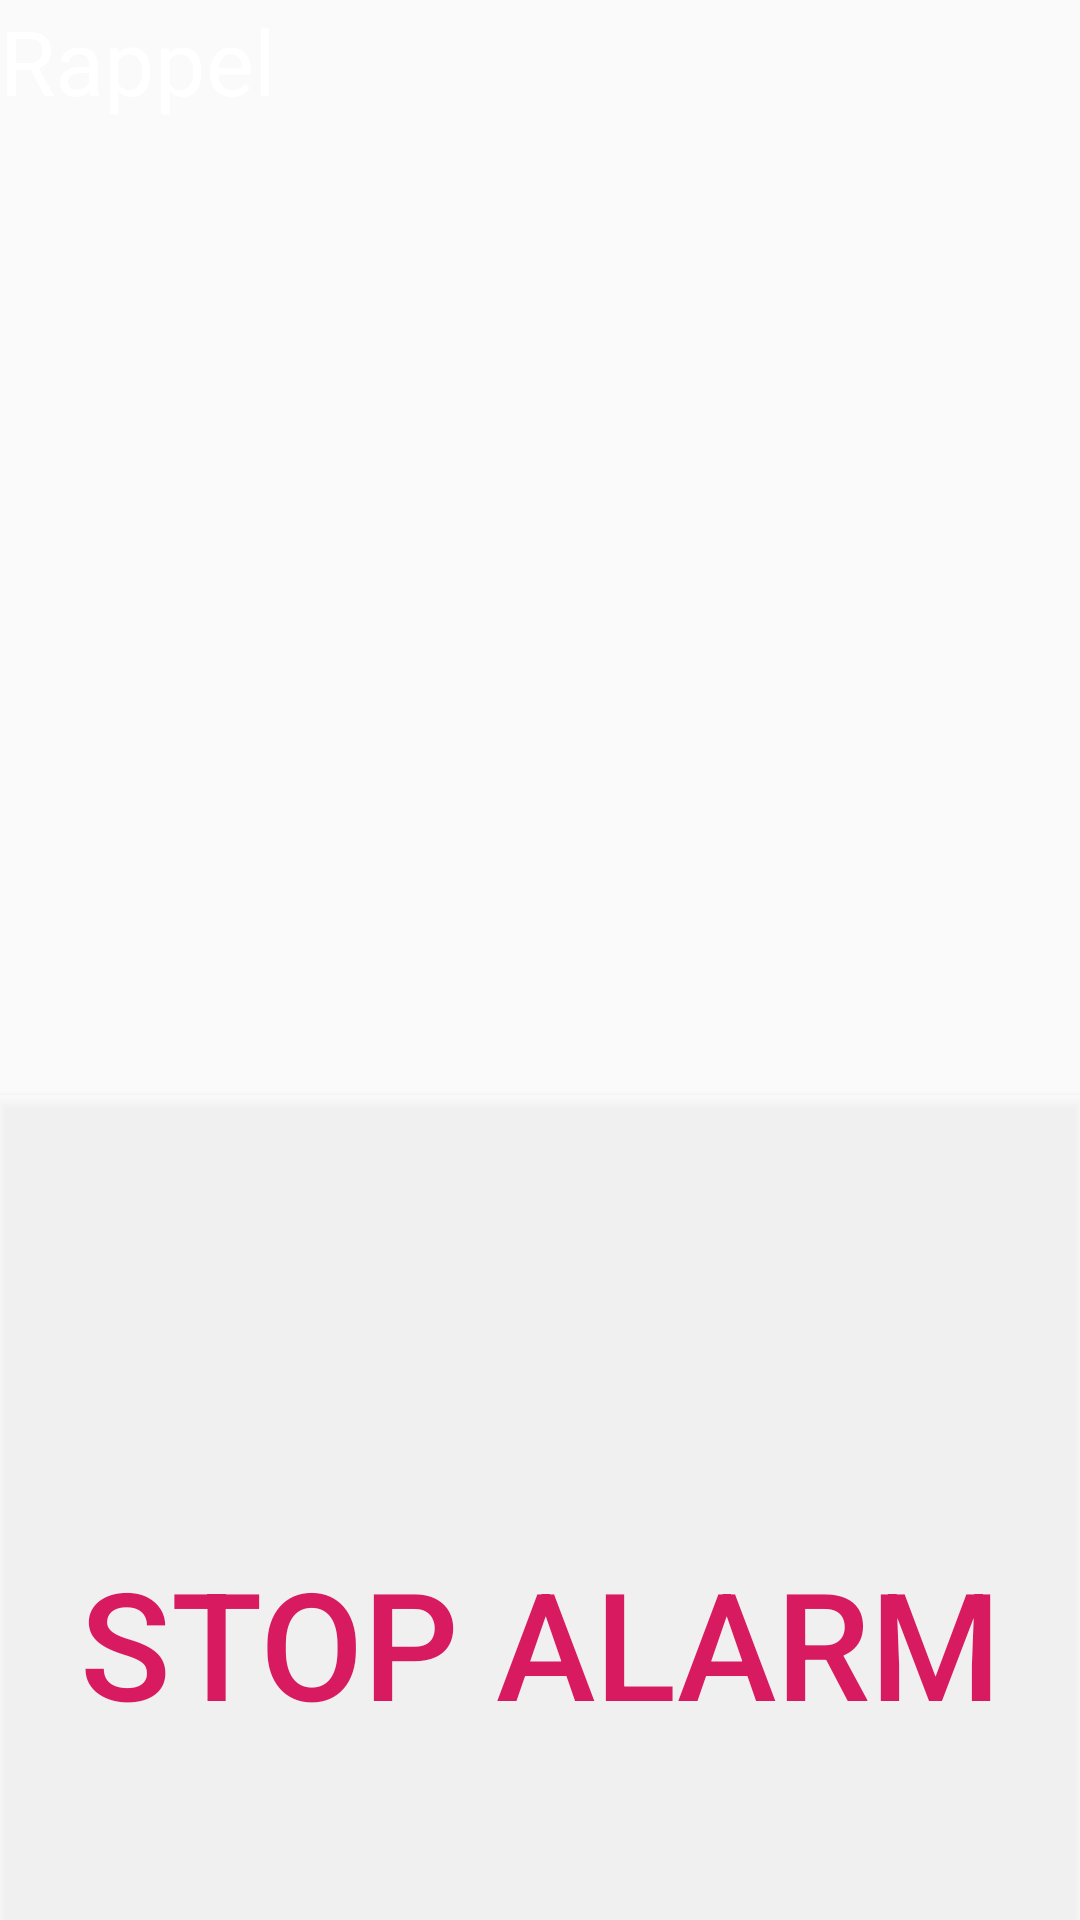

Write the Android layout XML for this screen, with the resource values it uses.
<!-- AndroidManifest.xml: application theme AppTheme -->
<!-- res/layout/activity_alarm_on.xml -->
<?xml version="1.0" encoding="utf-8"?>
<androidx.constraintlayout.widget.ConstraintLayout xmlns:android="http://schemas.android.com/apk/res/android"
    xmlns:app="http://schemas.android.com/apk/res-auto"
    xmlns:tools="http://schemas.android.com/tools"
    android:layout_width="match_parent"
    android:layout_height="match_parent"
    android:background="@drawable/bakk"
    tools:context=".Aveugle.AlarmOnActivity">

    <TextView
        android:id="@+id/tvM"
        android:layout_width="match_parent"
        android:layout_height="365dp"
        android:text="Rappel"
        android:textSize="30dp"
        android:textColor="#FFFFFF"
        app:layout_constraintEnd_toEndOf="parent"
        app:layout_constraintStart_toStartOf="parent"
        app:layout_constraintTop_toTopOf="parent" />

    <Button
        android:id="@+id/btnStop"
        android:layout_width="match_parent"
        android:layout_height="365dp"
        android:text="Stop Alarm"
        android:textColor="@color/colorPrimary"
        android:textSize="50dp"
        android:background="#99ffffff"
        app:layout_constraintEnd_toEndOf="parent"
        app:layout_constraintStart_toStartOf="parent"
        app:layout_constraintTop_toBottomOf="@+id/tvM" />
</androidx.constraintlayout.widget.ConstraintLayout>
<!-- resources referenced by this layout -->
<resources>
  <color name="colorPrimary">#D81B60</color>
  <style name="AppTheme" parent="Theme.AppCompat.Light.DarkActionBar">
          
          <item name="colorPrimary">@color/colorPrimary</item>
          <item name="colorPrimaryDark">@color/colorPrimaryDark</item>
          <item name="colorAccent">@color/colorAccent</item>
      </style>
  <color name="colorPrimaryDark">#000000</color>
  <color name="colorAccent">#008577</color>
</resources>
